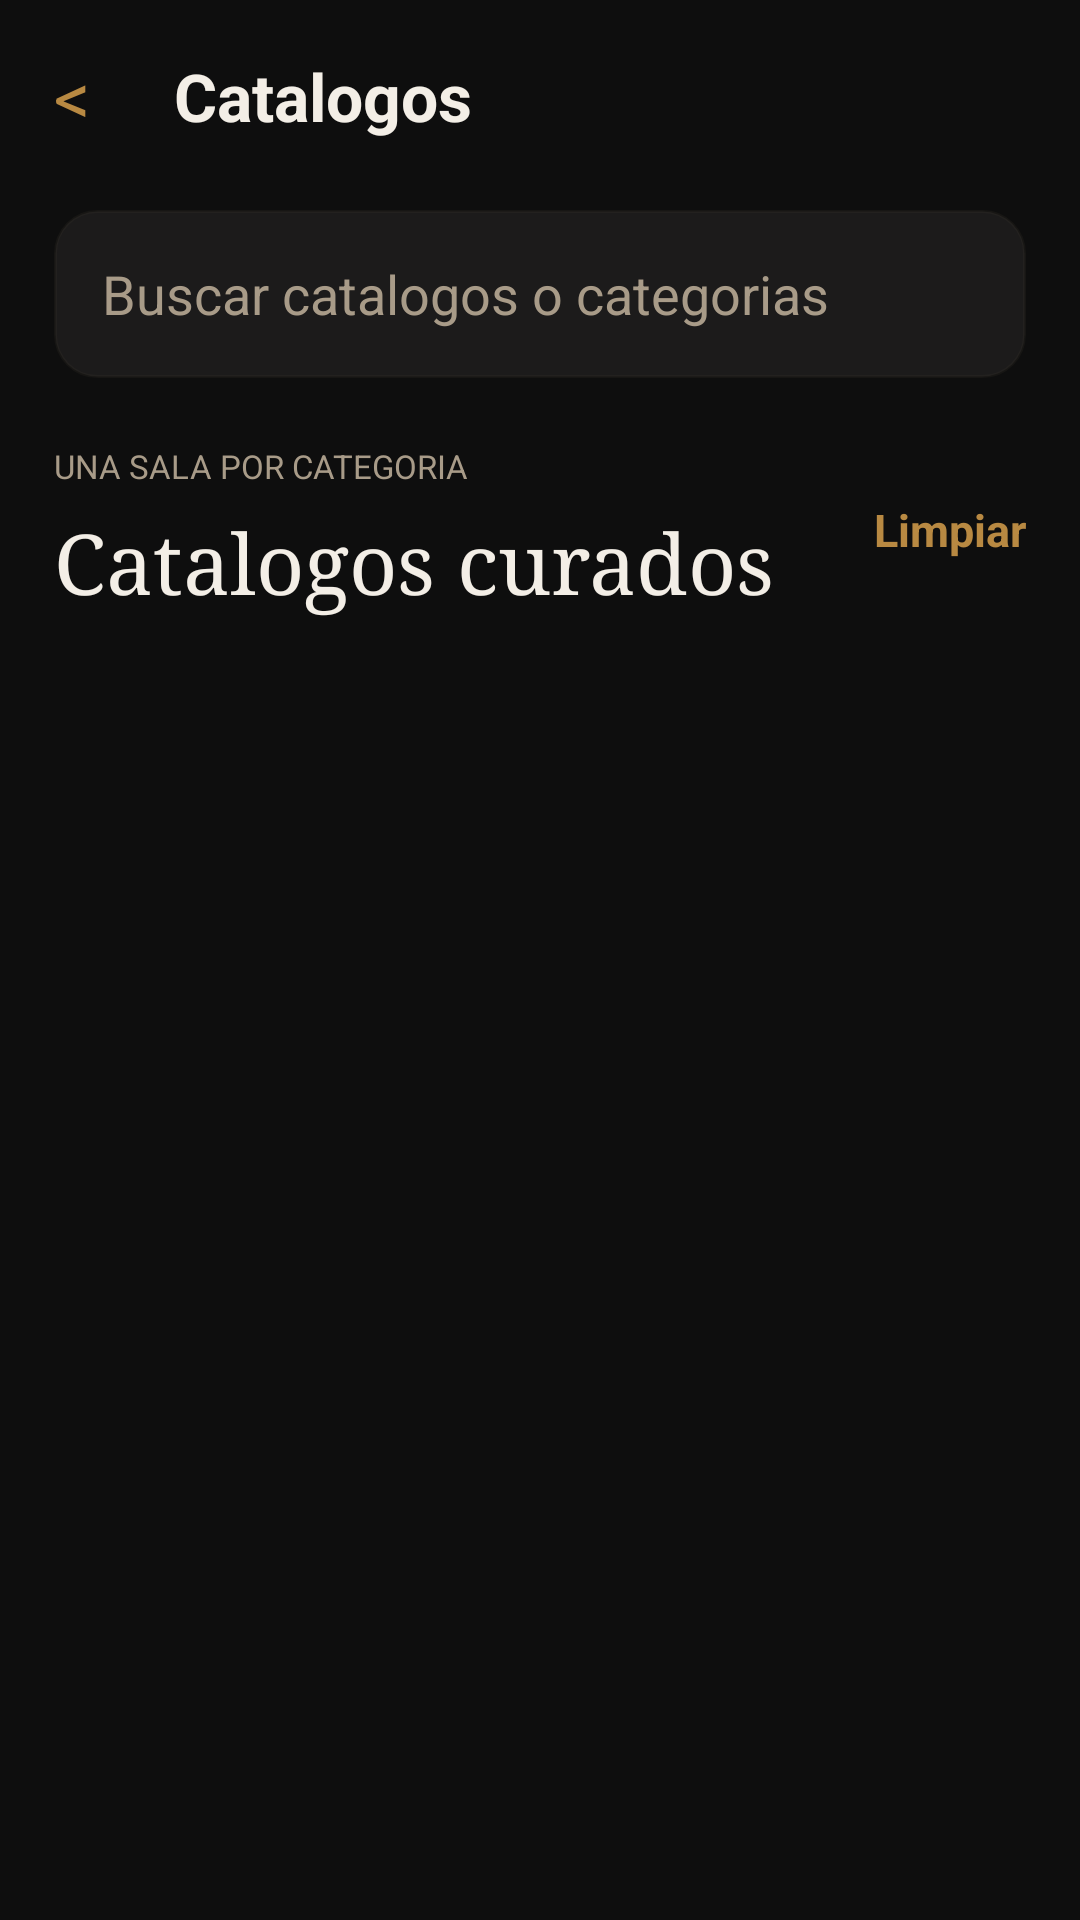

Write the Android layout XML for this screen, with the resource values it uses.
<!-- AndroidManifest.xml: application theme AppTheme -->
<!-- res/layout/activity_auctions.xml -->
<?xml version="1.0" encoding="utf-8"?>
<LinearLayout xmlns:android="http://schemas.android.com/apk/res/android"
    android:layout_width="match_parent"
    android:layout_height="match_parent"
    android:background="@color/atelier_background"
    android:orientation="vertical"
    android:paddingStart="18dp"
    android:paddingTop="12dp"
    android:paddingEnd="18dp"
    android:paddingBottom="18dp">

    <LinearLayout
        android:layout_width="match_parent"
        android:layout_height="wrap_content"
        android:gravity="center_vertical"
        android:orientation="horizontal">

        <TextView
            android:id="@+id/backButton"
            android:layout_width="40dp"
            android:layout_height="40dp"
            android:gravity="center_vertical"
            android:text="&lt;"
            android:textColor="@color/atelier_accent"
            android:textSize="24sp" />

        <TextView
            android:layout_width="0dp"
            android:layout_height="wrap_content"
            android:layout_weight="1"
            android:text="Catalogos"
            android:textColor="@color/atelier_ink"
            android:textSize="22sp"
            android:textStyle="bold" />
    </LinearLayout>

    <EditText
        android:id="@+id/searchInput"
        android:layout_width="match_parent"
        android:layout_height="56dp"
        android:layout_marginTop="18dp"
        android:background="@drawable/bg_input"
        android:hint="Buscar catalogos o categorias"
        android:paddingHorizontal="16dp"
        android:textColor="@color/atelier_ink"
        android:textColorHint="@color/atelier_text_muted" />

    <LinearLayout
        android:layout_width="match_parent"
        android:layout_height="wrap_content"
        android:layout_marginTop="22dp"
        android:gravity="center_vertical"
        android:orientation="horizontal">

        <LinearLayout
            android:layout_width="0dp"
            android:layout_height="wrap_content"
            android:layout_weight="1"
            android:orientation="vertical">

            <TextView
                android:layout_width="wrap_content"
                android:layout_height="wrap_content"
                android:text="Una sala por categoria"
                android:textAllCaps="true"
                android:textColor="@color/atelier_text_muted"
                android:textSize="11sp" />

            <TextView
                android:layout_width="wrap_content"
                android:layout_height="wrap_content"
                android:layout_marginTop="6dp"
                android:fontFamily="serif"
                android:text="Catalogos curados"
                android:textColor="@color/atelier_ink"
                android:textSize="28sp" />
        </LinearLayout>

        <TextView
            android:id="@+id/clearButton"
            android:layout_width="wrap_content"
            android:layout_height="wrap_content"
            android:text="Limpiar"
            android:textColor="@color/atelier_accent"
            android:textSize="15sp"
            android:textStyle="bold" />
    </LinearLayout>

    <ScrollView
        android:layout_width="match_parent"
        android:layout_height="0dp"
        android:layout_marginTop="18dp"
        android:layout_weight="1">

        <LinearLayout
            android:id="@+id/auctionsContainer"
            android:layout_width="match_parent"
            android:layout_height="wrap_content"
            android:orientation="vertical" />
    </ScrollView>
</LinearLayout>
<!-- resources referenced by this layout -->
<resources>
  <color name="atelier_accent">#B88942</color>
  <color name="atelier_background">#0E0E0E</color>
  <color name="atelier_ink">#F3EEE6</color>
  <color name="atelier_text_muted">#A89B88</color>
  <!-- drawable bg_input (drawable) -->
  <shape xmlns:android="http://schemas.android.com/apk/res/android" android:shape="rectangle">
      <corners android:radius="14dp" />
      <solid android:color="@color/atelier_surface_soft" />
      <stroke
          android:width="1dp"
          android:color="@color/atelier_border" />
  </shape>
  <style name="AppTheme" parent="Theme.AppCompat.DayNight.NoActionBar">
      <item name="android:windowOptOutEdgeToEdgeEnforcement" tools:targetApi="35">true</item>
      <item name="colorPrimary">@color/atelier_accent</item>
      <item name="android:statusBarColor">@color/atelier_background</item>
      <item name="android:navigationBarColor">@color/atelier_background</item>
      <item name="android:windowBackground">@color/atelier_background</item>
      <item name="android:textColor">@color/atelier_ink</item>
    </style>
  <color name="atelier_surface_soft">#1C1B1B</color>
  <color name="atelier_border">#264D463A</color>
</resources>
